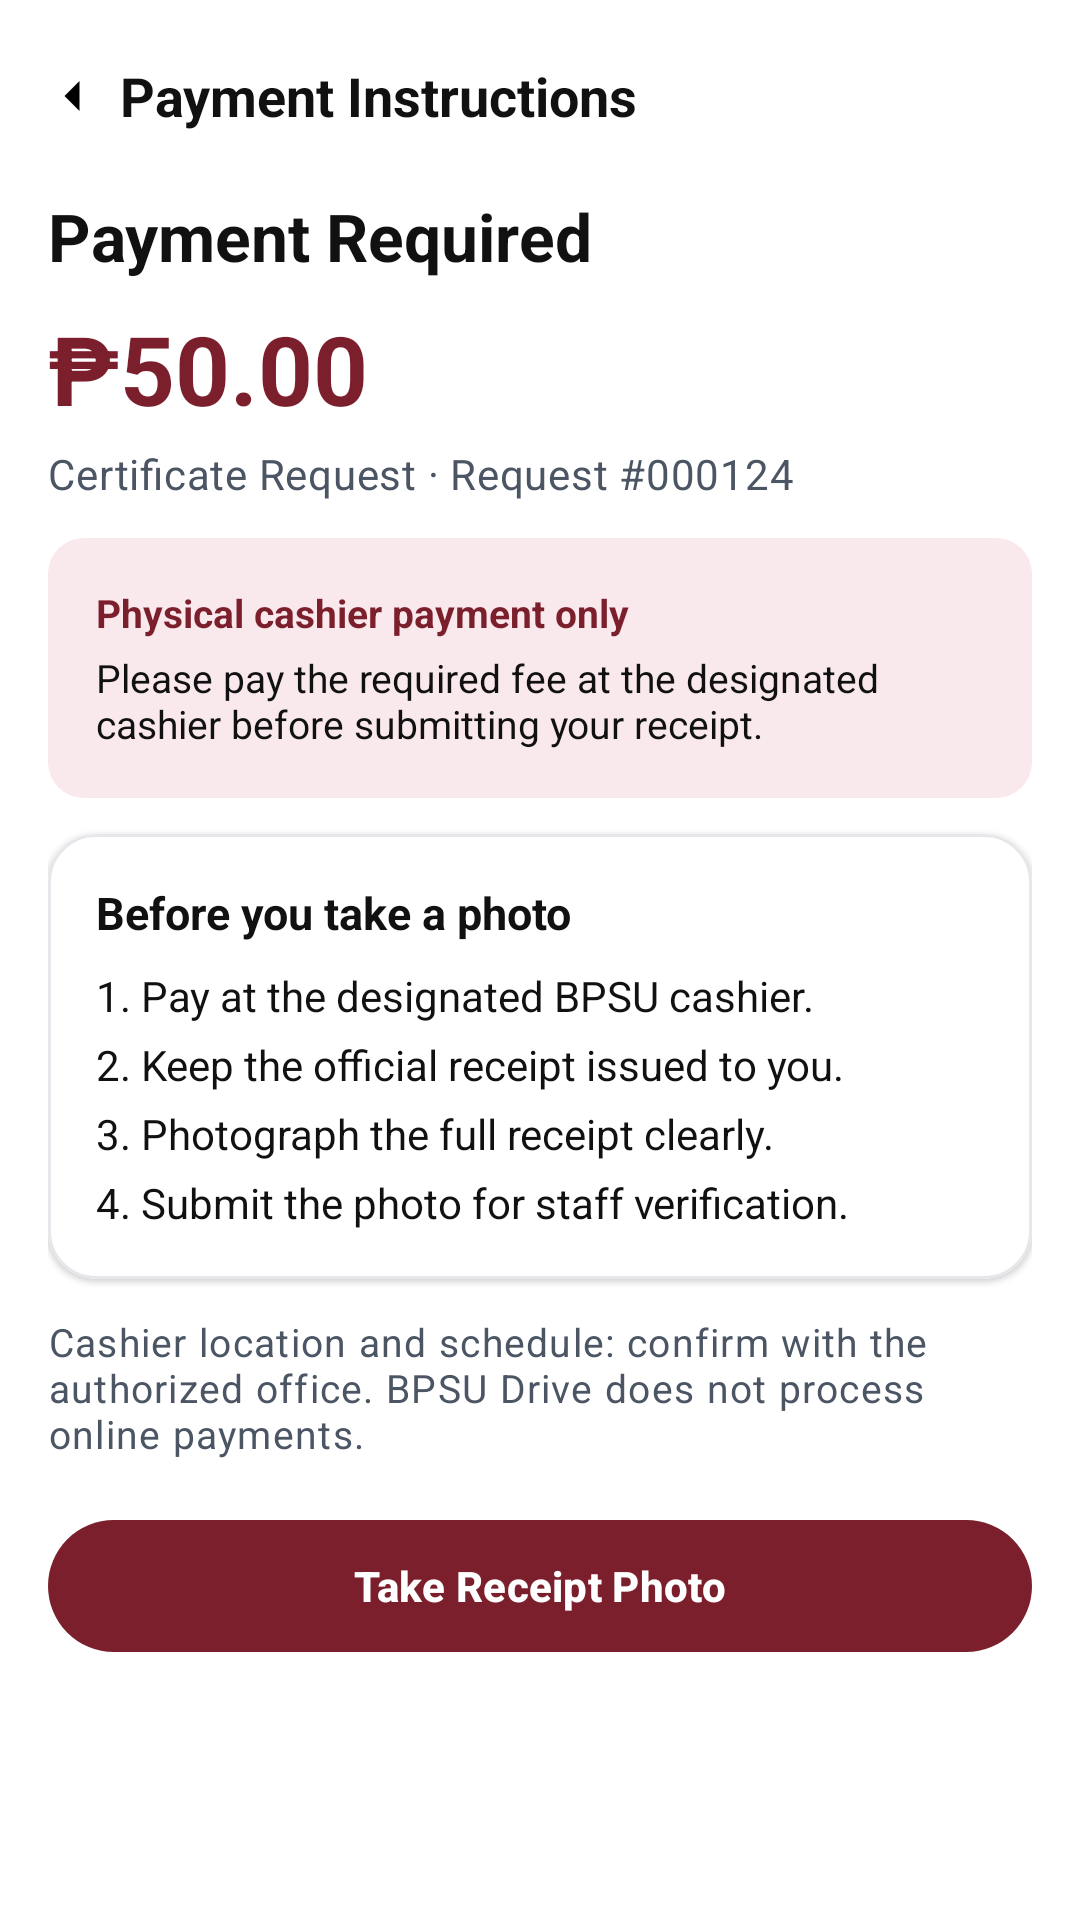

Layout XML and referenced resources for this Android screen:
<!-- AndroidManifest.xml: application theme Theme.BPSUDrive -->
<!-- res/layout/activity_student_payment_instructions.xml -->
<?xml version="1.0" encoding="utf-8"?>
<LinearLayout xmlns:android="http://schemas.android.com/apk/res/android"
    xmlns:app="http://schemas.android.com/apk/res-auto"
    android:layout_width="match_parent"
    android:layout_height="match_parent"
    android:background="@color/white"
    android:orientation="vertical">

    <LinearLayout
        android:layout_width="match_parent"
        android:layout_height="wrap_content"
        android:gravity="center_vertical"
        android:orientation="horizontal"
        android:paddingStart="8dp"
        android:paddingTop="16dp"
        android:paddingEnd="16dp">

        <ImageView
            android:id="@+id/btn_back"
            android:layout_width="32dp"
            android:layout_height="32dp"
            android:contentDescription="@string/action_back"
            android:padding="6dp"
            android:rotation="180"
            android:src="@drawable/ic_chevron_right" />

        <TextView
            android:layout_width="wrap_content"
            android:layout_height="wrap_content"
            android:text="@string/payment_header"
            android:textColor="@color/text_primary"
            android:textSize="18sp"
            android:textStyle="bold" />
    </LinearLayout>

    <ScrollView
        android:layout_width="match_parent"
        android:layout_height="0dp"
        android:layout_weight="1"
        android:clipToPadding="false"
        android:fillViewport="true">

        <LinearLayout
            android:layout_width="match_parent"
            android:layout_height="wrap_content"
            android:orientation="vertical"
            android:padding="16dp">

            <TextView
                android:id="@+id/tvPaymentTitle"
                android:layout_width="wrap_content"
                android:layout_height="wrap_content"
                android:text="@string/payment_title"
                android:textColor="@color/text_primary"
                android:textSize="22sp"
                android:textStyle="bold" />

            <TextView
                android:id="@+id/tvPaymentAmount"
                android:layout_width="wrap_content"
                android:layout_height="wrap_content"
                android:layout_marginTop="8dp"
                android:text="@string/payment_amount"
                android:textColor="@color/bpsu_maroon"
                android:textSize="32sp"
                android:textStyle="bold" />

            <TextView
                android:id="@+id/tvPaymentReference"
                android:layout_width="wrap_content"
                android:layout_height="wrap_content"
                android:layout_marginTop="4dp"
                android:text="@string/payment_context"
                android:textAppearance="@style/TextAppearance.BPSU.Subtitle"
                android:textSize="14sp" />

            <LinearLayout
                android:layout_width="match_parent"
                android:layout_height="wrap_content"
                android:layout_marginTop="12dp"
                android:background="@drawable/bg_info_box"
                android:orientation="vertical"
                android:padding="16dp">

                <TextView
                    android:layout_width="wrap_content"
                    android:layout_height="wrap_content"
                    android:text="@string/payment_cashier_title"
                    android:textColor="@color/bpsu_maroon"
                    android:textSize="13sp"
                    android:textStyle="bold" />

                <TextView
                    android:id="@+id/tvPaymentMethod"
                    android:layout_width="wrap_content"
                    android:layout_height="wrap_content"
                    android:layout_marginTop="4dp"
                    android:text="@string/payment_cashier_body"
                    android:textColor="@color/text_primary"
                    android:textSize="13sp" />
            </LinearLayout>

            <com.google.android.material.card.MaterialCardView
                android:layout_width="match_parent"
                android:layout_height="wrap_content"
                android:layout_marginTop="12dp"
                app:cardBackgroundColor="@color/white"
                app:cardCornerRadius="16dp"
                app:cardElevation="1dp"
                app:strokeColor="@color/stroke_grey"
                app:strokeWidth="1dp">

                <LinearLayout
                    android:layout_width="match_parent"
                    android:layout_height="wrap_content"
                    android:orientation="vertical"
                    android:padding="16dp">

                    <TextView
                        android:layout_width="wrap_content"
                        android:layout_height="wrap_content"
                        android:text="@string/payment_photo_title"
                        android:textColor="@color/text_primary"
                        android:textSize="15sp"
                        android:textStyle="bold" />

                    <TextView
                        android:id="@+id/tvInstructionStep1"
                        android:layout_width="wrap_content"
                        android:layout_height="wrap_content"
                        android:layout_marginTop="8dp"
                        android:text="@string/payment_step1"
                        android:textColor="@color/text_primary"
                        android:textSize="14sp" />

                    <TextView
                        android:id="@+id/tvInstructionStep2"
                        android:layout_width="wrap_content"
                        android:layout_height="wrap_content"
                        android:layout_marginTop="4dp"
                        android:text="@string/payment_step2"
                        android:textColor="@color/text_primary"
                        android:textSize="14sp" />

                    <TextView
                        android:id="@+id/tvInstructionStep3"
                        android:layout_width="wrap_content"
                        android:layout_height="wrap_content"
                        android:layout_marginTop="4dp"
                        android:text="@string/payment_step3"
                        android:textColor="@color/text_primary"
                        android:textSize="14sp" />

                    <TextView
                        android:id="@+id/tvInstructionStep4"
                        android:layout_width="wrap_content"
                        android:layout_height="wrap_content"
                        android:layout_marginTop="4dp"
                        android:text="@string/payment_step4"
                        android:textColor="@color/text_primary"
                        android:textSize="14sp" />
                </LinearLayout>
            </com.google.android.material.card.MaterialCardView>

            <TextView
                android:id="@+id/tvPaymentReminder"
                android:layout_width="wrap_content"
                android:layout_height="wrap_content"
                android:layout_marginTop="12dp"
                android:text="@string/payment_reminder"
                android:textAppearance="@style/TextAppearance.BPSU.Note"
                android:textSize="13sp" />

            <com.google.android.material.button.MaterialButton
                android:id="@+id/btnContinue"
                style="@style/Widget.BPSU.Button.Primary"
                android:layout_width="match_parent"
                android:layout_height="@dimen/auth_button_height"
                android:layout_marginTop="16dp"
                android:text="@string/payment_cta" />
        </LinearLayout>
    </ScrollView>
</LinearLayout>
<!-- resources referenced by this layout -->
<resources>
  <color name="bpsu_maroon">#7A1F2B</color>
  <color name="stroke_grey">#FFE5E7EB</color>
  <color name="text_primary">#FF111111</color>
  <color name="white">#FFFFFFFF</color>
  <dimen name="auth_button_height">52dp</dimen>
  <!-- drawable bg_info_box (drawable) -->
  <?xml version="1.0" encoding="utf-8"?>
  <shape xmlns:android="http://schemas.android.com/apk/res/android">
      <solid android:color="@color/info_box_bg" />
      <corners android:radius="12dp" />
  </shape>
  <!-- drawable ic_chevron_right (drawable) -->
  <?xml version="1.0" encoding="utf-8"?>
  <vector xmlns:android="http://schemas.android.com/apk/res/android"
      android:width="20dp"
      android:height="20dp"
      android:viewportWidth="24"
      android:viewportHeight="24">
      <path
          android:fillColor="#FF000000"
          android:pathData="M9,6l6,6l-6,6" />
  </vector>
  <string name="action_back">Back</string>
  <string name="payment_amount">₱50.00</string>
  <string name="payment_cashier_body">Please pay the required fee at the designated cashier before submitting your receipt.</string>
  <string name="payment_cashier_title">Physical cashier payment only</string>
  <string name="payment_context">Certificate Request · Request #000124</string>
  <string name="payment_cta">Take Receipt Photo</string>
  <string name="payment_header">Payment Instructions</string>
  <string name="payment_photo_title">Before you take a photo</string>
  <string name="payment_reminder">Cashier location and schedule: confirm with the authorized office. BPSU Drive does not process online payments.</string>
  <string name="payment_step1">1. Pay at the designated BPSU cashier.</string>
  <string name="payment_step2">2. Keep the official receipt issued to you.</string>
  <string name="payment_step3">3. Photograph the full receipt clearly.</string>
  <string name="payment_step4">4. Submit the photo for staff verification.</string>
  <string name="payment_title">Payment Required</string>
  <style name="TextAppearance.BPSU.Note" parent="TextAppearance.Material3.BodySmall">
          <item name="android:textSize">@dimen/auth_note_size</item>
          <item name="android:textColor">@color/text_secondary</item>
      </style>
  <style name="TextAppearance.BPSU.Subtitle" parent="TextAppearance.Material3.BodyMedium">
          <item name="android:textSize">@dimen/auth_subtitle_size</item>
          <item name="android:textColor">@color/text_secondary</item>
      </style>
  <style name="Widget.BPSU.Button.Primary" parent="Widget.Material3.Button">
          <item name="backgroundTint">@color/bpsu_maroon</item>
          <item name="android:textColor">@color/white</item>
          <item name="cornerRadius">@dimen/auth_button_radius</item>
          <item name="android:textStyle">bold</item>
          <item name="android:minHeight">@dimen/auth_button_height</item>
      </style>
  <style name="Theme.BPSUDrive" parent="Base.Theme.BPSUDrive" />
  <color name="info_box_bg">#FFF9E8EC</color>
  <dimen name="auth_note_size">12sp</dimen>
  <color name="text_secondary">#FF4B5563</color>
  <dimen name="auth_subtitle_size">13sp</dimen>
  <dimen name="auth_button_radius">28dp</dimen>
  <style name="Base.Theme.BPSUDrive" parent="Theme.Material3.DayNight.NoActionBar">
          
          <item name="colorPrimary">@color/bpsu_maroon</item>
          <item name="android:statusBarColor">@color/bpsu_maroon</item>
      </style>
</resources>
